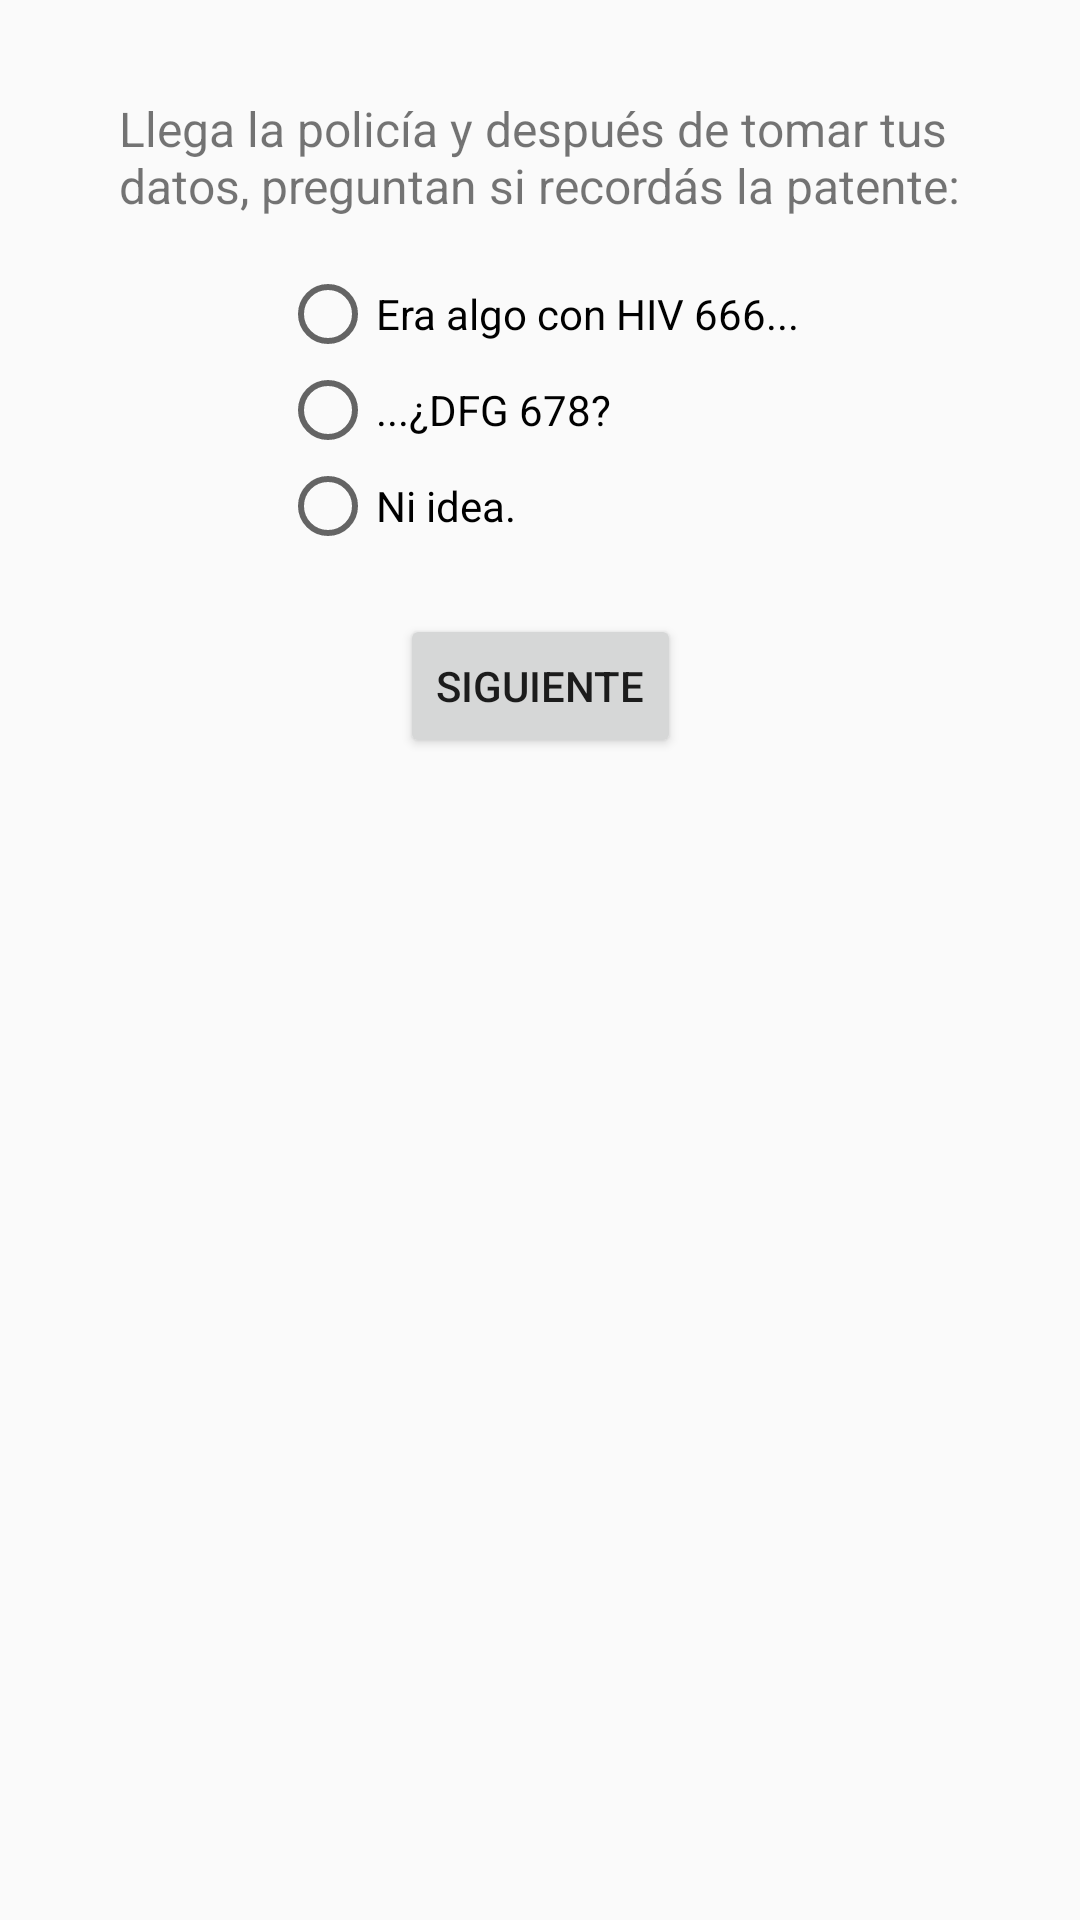

Layout XML and referenced resources for this Android screen:
<!-- AndroidManifest.xml: application theme AppTheme -->
<!-- res/layout/activity_juego_4_10_1_1_1_2.xml -->
<?xml version="1.0" encoding="utf-8"?>
<android.support.constraint.ConstraintLayout xmlns:android="http://schemas.android.com/apk/res/android"
    xmlns:app="http://schemas.android.com/apk/res-auto"
    xmlns:tools="http://schemas.android.com/tools"
    android:layout_width="match_parent"
    android:layout_height="match_parent"
    tools:context=".Juego4.Juego4Activity10_1_1_1_2">

    <android.support.constraint.ConstraintLayout
        android:layout_width="match_parent"
        android:layout_height="match_parent"
        tools:context=".Main10_1_1_1_2Activity">

        <TextView
            android:id="@+id/textView19"
            android:layout_width="wrap_content"
            android:layout_height="wrap_content"
            android:layout_marginStart="8dp"
            android:layout_marginLeft="8dp"
            android:layout_marginTop="32dp"
            android:layout_marginEnd="8dp"
            android:layout_marginRight="8dp"
            android:text="@string/act_10_1_1_1_2"
            android:textSize="16sp"
            app:layout_constraintEnd_toEndOf="parent"
            app:layout_constraintStart_toStartOf="parent"
            app:layout_constraintTop_toTopOf="parent" />

        <RadioGroup
            android:id="@+id/radioGroup11"
            android:layout_width="wrap_content"
            android:layout_height="wrap_content"
            android:layout_marginStart="8dp"
            android:layout_marginLeft="8dp"
            android:layout_marginTop="16dp"
            android:layout_marginEnd="8dp"
            android:layout_marginRight="8dp"
            app:layout_constraintEnd_toEndOf="parent"
            app:layout_constraintStart_toStartOf="parent"
            app:layout_constraintTop_toBottomOf="@+id/textView19">

            <RadioButton
                android:id="@+id/rb_10_1_1_1_2a"
                android:layout_width="wrap_content"
                android:layout_height="wrap_content"
                android:layout_weight="1"
                android:text="@string/act_10_1_1_1_2a" />

            <RadioButton
                android:id="@+id/rb_10_1_1_1_2b"
                android:layout_width="wrap_content"
                android:layout_height="wrap_content"
                android:layout_weight="1"
                android:text="@string/act_10_1_1_1_2b" />

            <RadioButton
                android:id="@+id/rb_10_1_1_1_2c"
                android:layout_width="wrap_content"
                android:layout_height="wrap_content"
                android:layout_weight="1"
                android:text="@string/act_10_1_1_1_2c" />
        </RadioGroup>

        <Button
            android:id="@+id/button16"
            android:layout_width="wrap_content"
            android:layout_height="wrap_content"
            android:layout_marginStart="8dp"
            android:layout_marginLeft="8dp"
            android:layout_marginTop="20dp"
            android:layout_marginEnd="8dp"
            android:layout_marginRight="8dp"
            android:onClick="siguiente"
            android:text="@string/boton_siguiente"
            app:layout_constraintEnd_toEndOf="parent"
            app:layout_constraintStart_toStartOf="parent"
            app:layout_constraintTop_toBottomOf="@+id/radioGroup11" />

        <TextView
            android:id="@+id/txt_cont10_1_1_1_2"
            android:layout_width="wrap_content"
            android:layout_height="wrap_content"
            android:layout_marginStart="8dp"
            android:layout_marginLeft="8dp"
            android:layout_marginTop="32dp"
            android:layout_marginEnd="8dp"
            android:layout_marginRight="8dp"
            app:layout_constraintEnd_toEndOf="parent"
            app:layout_constraintStart_toStartOf="parent"
            app:layout_constraintTop_toBottomOf="@+id/button16" />
    </android.support.constraint.ConstraintLayout>
</android.support.constraint.ConstraintLayout>
<!-- resources referenced by this layout -->
<resources>
  <string name="act_10_1_1_1_2">Llega la policía y después de tomar tus\ndatos, preguntan si recordás la patente:</string>
  <string name="act_10_1_1_1_2a">Era algo con HIV 666...</string>
  <string name="act_10_1_1_1_2b">...¿DFG 678?</string>
  <string name="act_10_1_1_1_2c">Ni idea.</string>
  <string name="boton_siguiente">Siguiente</string>
  <style name="AppTheme" parent="Theme.AppCompat.Light.NoActionBar">
          
          <item name="colorPrimary">@color/colorPrimary</item>
          <item name="colorPrimaryDark">@color/colorPrimaryDark</item>
          <item name="colorAccent">@color/colorAccent</item>
      </style>
  <color name="colorPrimary">#00BCD5</color>
  <color name="colorPrimaryDark">#00A5BB</color>
  <color name="colorAccent">#00A5BB</color>
</resources>
